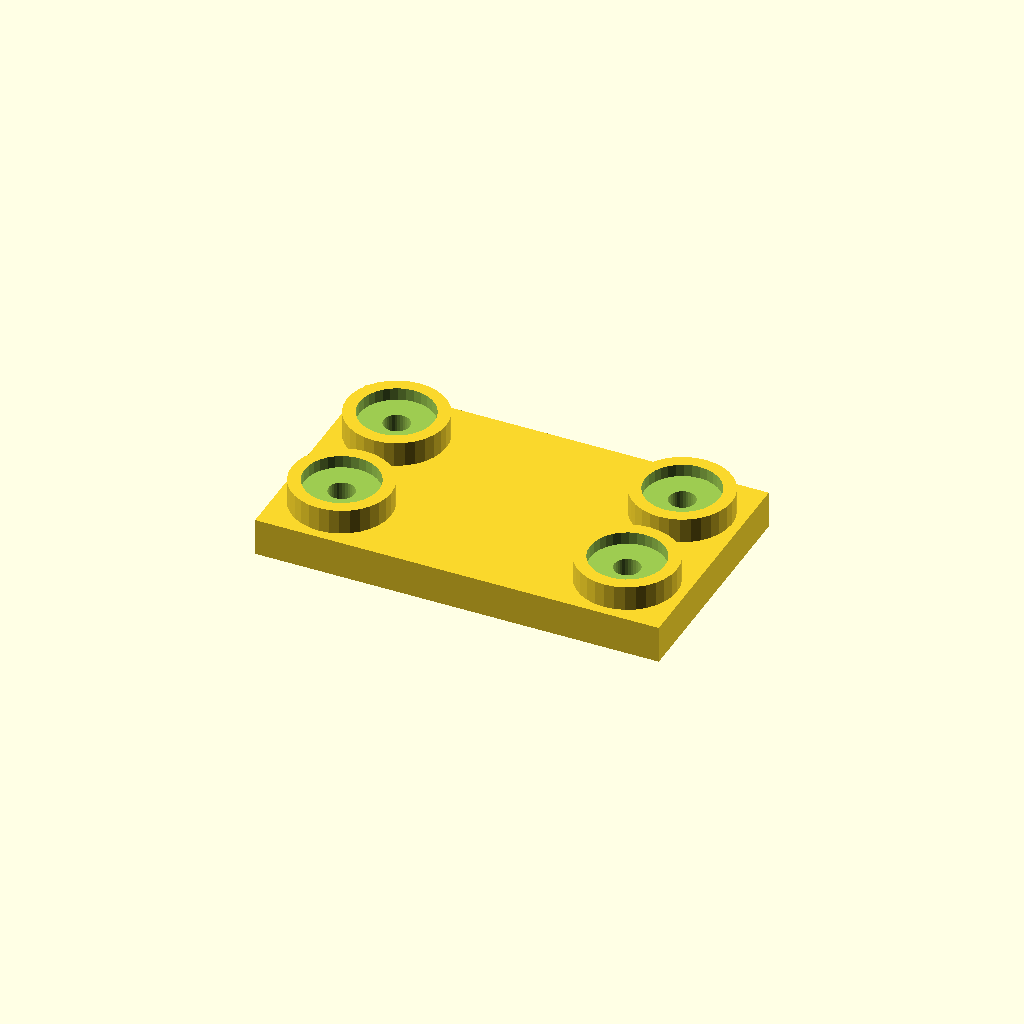
Cell 1: rendered with the file's own defaults.
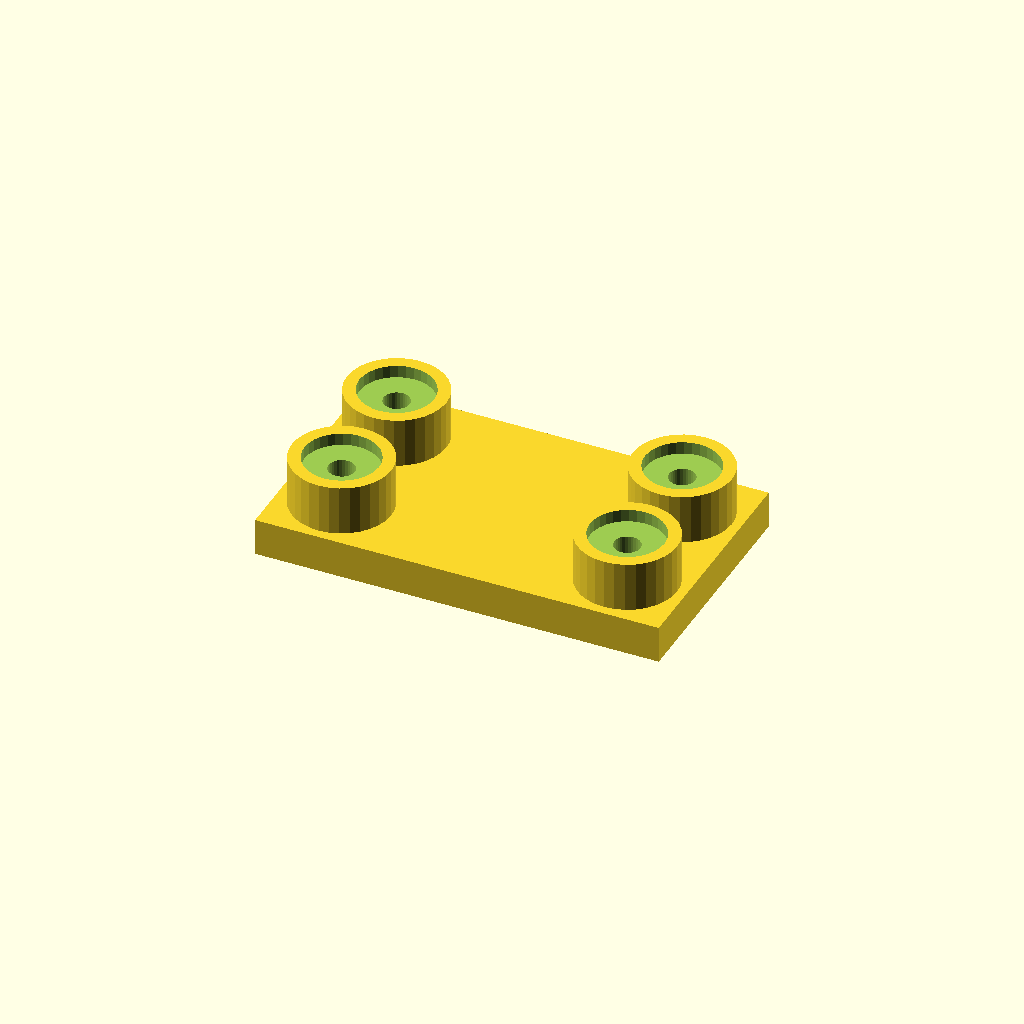
Cell 2: boss_h = 16 (everything else at default).
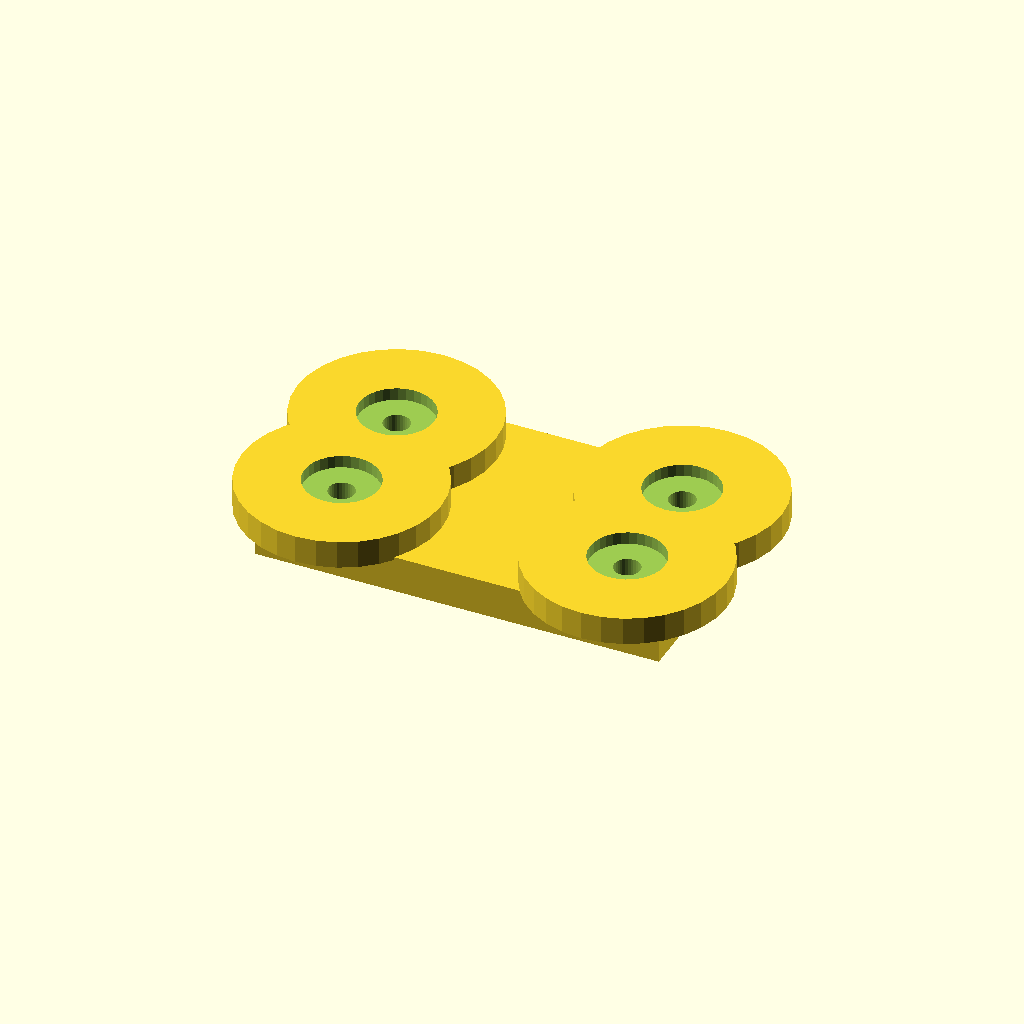
Cell 3: the same model with boss_d = 64.
One fixed orthographic camera (rotation 55°, 0°, 25°; colour scheme Cornfield) for every cell.
The OpenSCAD source (optional_data/data/place1/socketpads/part_0166.scad):
$fn = 32;

// ----------------------------------------------------------------------
// Socket pad plate
// bosses with counterbored sockets for the screws
// ----------------------------------------------------------------------

// --- parameters (mm) ---
base_t = 12;            // base plate thickness
seat_tol = 0.15;        // tolerance at the seating features
free_tol = 0.5;         // general tolerance on the free sizes
boss_h = 8;             // boss height above the base plate
boss_d = 32;            // boss diameter
socket_d = 24;          // socket diameter
socket_depth = 4;       // socket depth from the boss face
bolt_d = 8.4;           // screw clearance hole through the socket floor
plate = [130, 76, 12];  // overall size (x, y, z)
edge = 19;              // boss centre offset from the plate edge
pads = 4;               // boss count, one per corner

// --- derived feature positions (mm) ---
height = base_t + boss_h;        // = 20   overall height of the part
corner_x = plate[0] / 2 - edge;  // = 46   boss centre X
corner_y = plate[1] / 2 - edge;  // = 19   boss centre Y
feature_centers = [
  [corner_x, corner_y],
  [-corner_x, corner_y],
  [-corner_x, -corner_y],
  [corner_x, -corner_y]
];   // boss centres: sockets, holes and the pads themselves are placed from here

// base plate, bosses on feature_centers, socket + through hole in each
difference() {
  union() {
    cube(plate, center = true);
    for (centre = feature_centers)
      translate([centre[0], centre[1], plate[2] / 2 - 1])
        cylinder(d = boss_d, h = boss_h + 1);
  }
  for (centre = feature_centers) {
    translate([centre[0], centre[1], plate[2] / 2 + boss_h - socket_depth])
      cylinder(d = socket_d, h = socket_depth + 1);
    translate([centre[0], centre[1], -height])
      cylinder(d = bolt_d, h = 2 * height + 2);  // through the socket floor
  }
}
Customizer parameters (derived from the source; name, type, default, range or options):
base_t: number, default 12
seat_tol: number, default 0.15
free_tol: number, default 0.5
boss_h: number, default 8
boss_d: number, default 32
socket_d: number, default 24
socket_depth: number, default 4
bolt_d: number, default 8.4
plate: vector, default [130, 76, 12]
edge: number, default 19
pads: number, default 4
